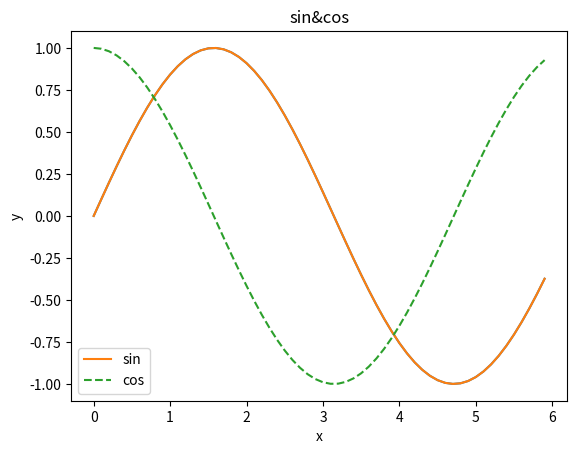

Write Python code to recreate this figure. (Note: this script raises an exception after producing the figure.)
import numpy as np
import matplotlib.pyplot as plt
from matplotlib.image import imread
x=np.arange(0,6,0.1)
y = np.sin(x)
plt.plot(x,y)
plt.show()

y1 = np.sin(x)
y2 = np.cos(x)

plt.plot(x,y1, label="sin")
plt.plot(x,y2, linestyle="--", label="cos")
plt.xlabel("x")
plt.ylabel("y")
plt.title("sin&cos")
plt.legend()
plt.show()

img = imread("C:/Users/<user>/Desktop/Programming/tower.jpg")

plt.imshow(img)
plt.show()